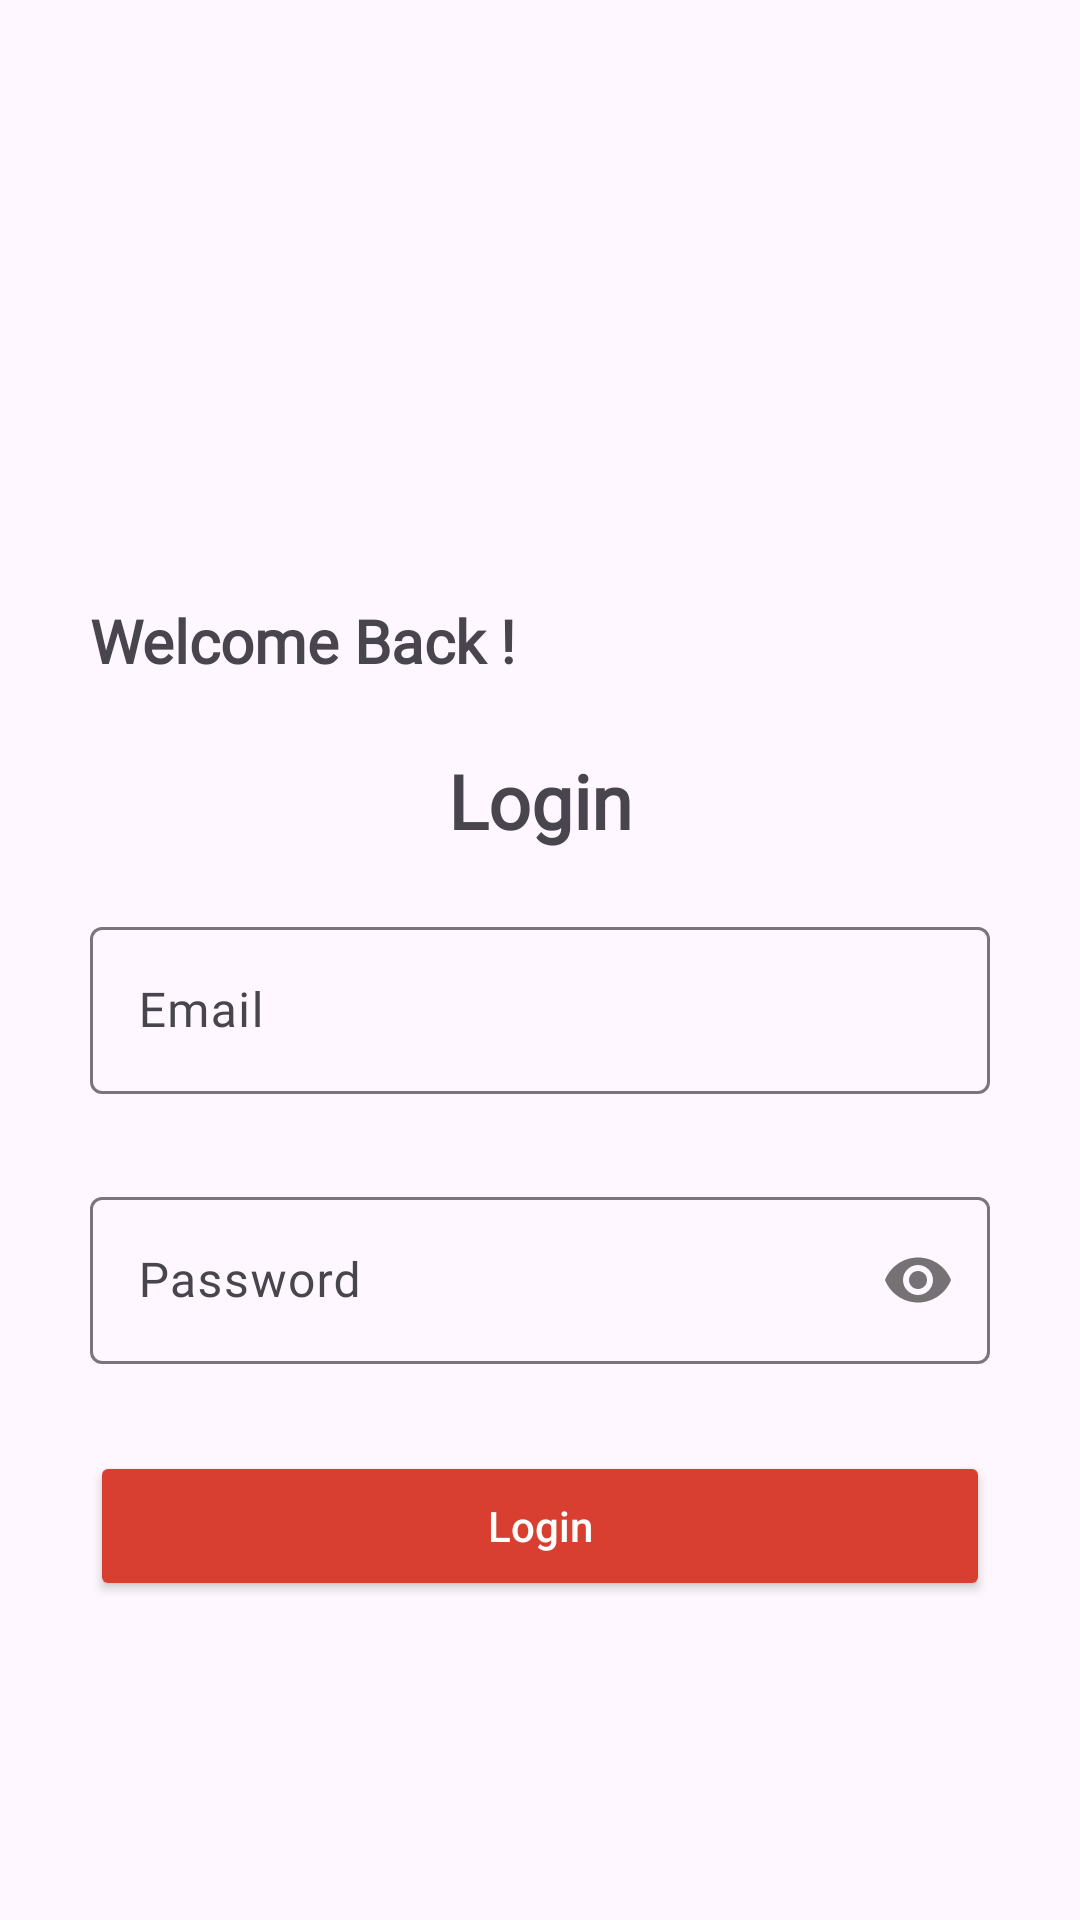

The Android layout XML behind this screen, and the referenced resources:
<!-- AndroidManifest.xml: application theme Theme.RottenTomato -->
<!-- res/layout/login_fragment.xml -->
<?xml version="1.0" encoding="utf-8"?>
<FrameLayout xmlns:android="http://schemas.android.com/apk/res/android"
    xmlns:tools="http://schemas.android.com/tools"
    android:layout_width="match_parent"
    android:layout_height="match_parent"
    xmlns:app="http://schemas.android.com/apk/res-auto"
    tools:context=".LoginFragment">

    <RelativeLayout
        android:layout_width="match_parent"
        android:layout_height="wrap_content">

        <TextView
            android:layout_width="wrap_content"
            android:layout_height="wrap_content"
            android:text="Welcome Back !"
            android:fontFamily="@font/inter_regular"
            android:textSize="20sp"
            android:textStyle="bold"
            android:layout_marginStart="30dp"
            android:layout_marginTop="200dp"/>


        <TextView
            android:id="@+id/txt_login"
            android:layout_width="match_parent"
            android:layout_height="wrap_content"
            android:layout_marginTop="250dp"
            android:text="Login"
            android:textSize="25sp"
            android:textStyle="bold"
            android:gravity="center"
            android:fontFamily="@font/inter_regular"/>
        <com.google.android.material.textfield.TextInputLayout
            android:id="@+id/email_field"
            android:layout_width="match_parent"
            android:layout_height="80dp"
            android:layout_below="@id/txt_login"
            android:layout_marginTop="20dp"
            android:layout_marginHorizontal="30dp">

            <com.google.android.material.textfield.TextInputEditText
                android:id="@+id/email"
                android:layout_width="match_parent"
                android:layout_height="wrap_content"
                android:lines="1"
                android:maxLines="1"
                android:inputType="text"
                android:hint="Email"
                android:textColorHint="@color/grey"
                android:fontFamily="@font/inter_regular"/>
        </com.google.android.material.textfield.TextInputLayout>

        <com.google.android.material.textfield.TextInputLayout
            android:id="@+id/password_field"
            android:layout_width="match_parent"
            android:layout_height="80dp"
            android:layout_below="@id/email_field"
            android:layout_marginHorizontal="30dp"
            android:layout_marginTop="10dp"
            app:hintEnabled="true"
            app:passwordToggleEnabled="true">
            <com.google.android.material.textfield.TextInputEditText
                android:id="@+id/password"
                android:layout_width="match_parent"
                android:layout_height="wrap_content"
                android:lines="1"
                android:maxLines="1"
                android:inputType="textPassword"
                android:hint="Password"
                android:fontFamily="@font/inter_regular"/>
        </com.google.android.material.textfield.TextInputLayout>

        <androidx.appcompat.widget.AppCompatButton
            android:id="@+id/loginBtn"
            android:layout_width="match_parent"
            android:layout_height="50dp"
            android:layout_marginHorizontal="30dp"
            android:layout_marginTop="10dp"
            android:layout_below="@id/password_field"
            android:text="Login"
            android:textColor="@color/white"
            android:textAllCaps="false"
            android:backgroundTint="@color/orange"/>
    </RelativeLayout>
</FrameLayout>
<!-- resources referenced by this layout -->
<resources>
  <color name="grey">#D0D4CA</color>
  <color name="orange">#D83F31</color>
  <color name="white">#FFFFFFFF</color>
  <style name="Theme.RottenTomato" parent="Base.Theme.RottenTomato" />
  <style name="Base.Theme.RottenTomato" parent="Theme.Material3.DayNight.NoActionBar">
          
          
      </style>
</resources>
